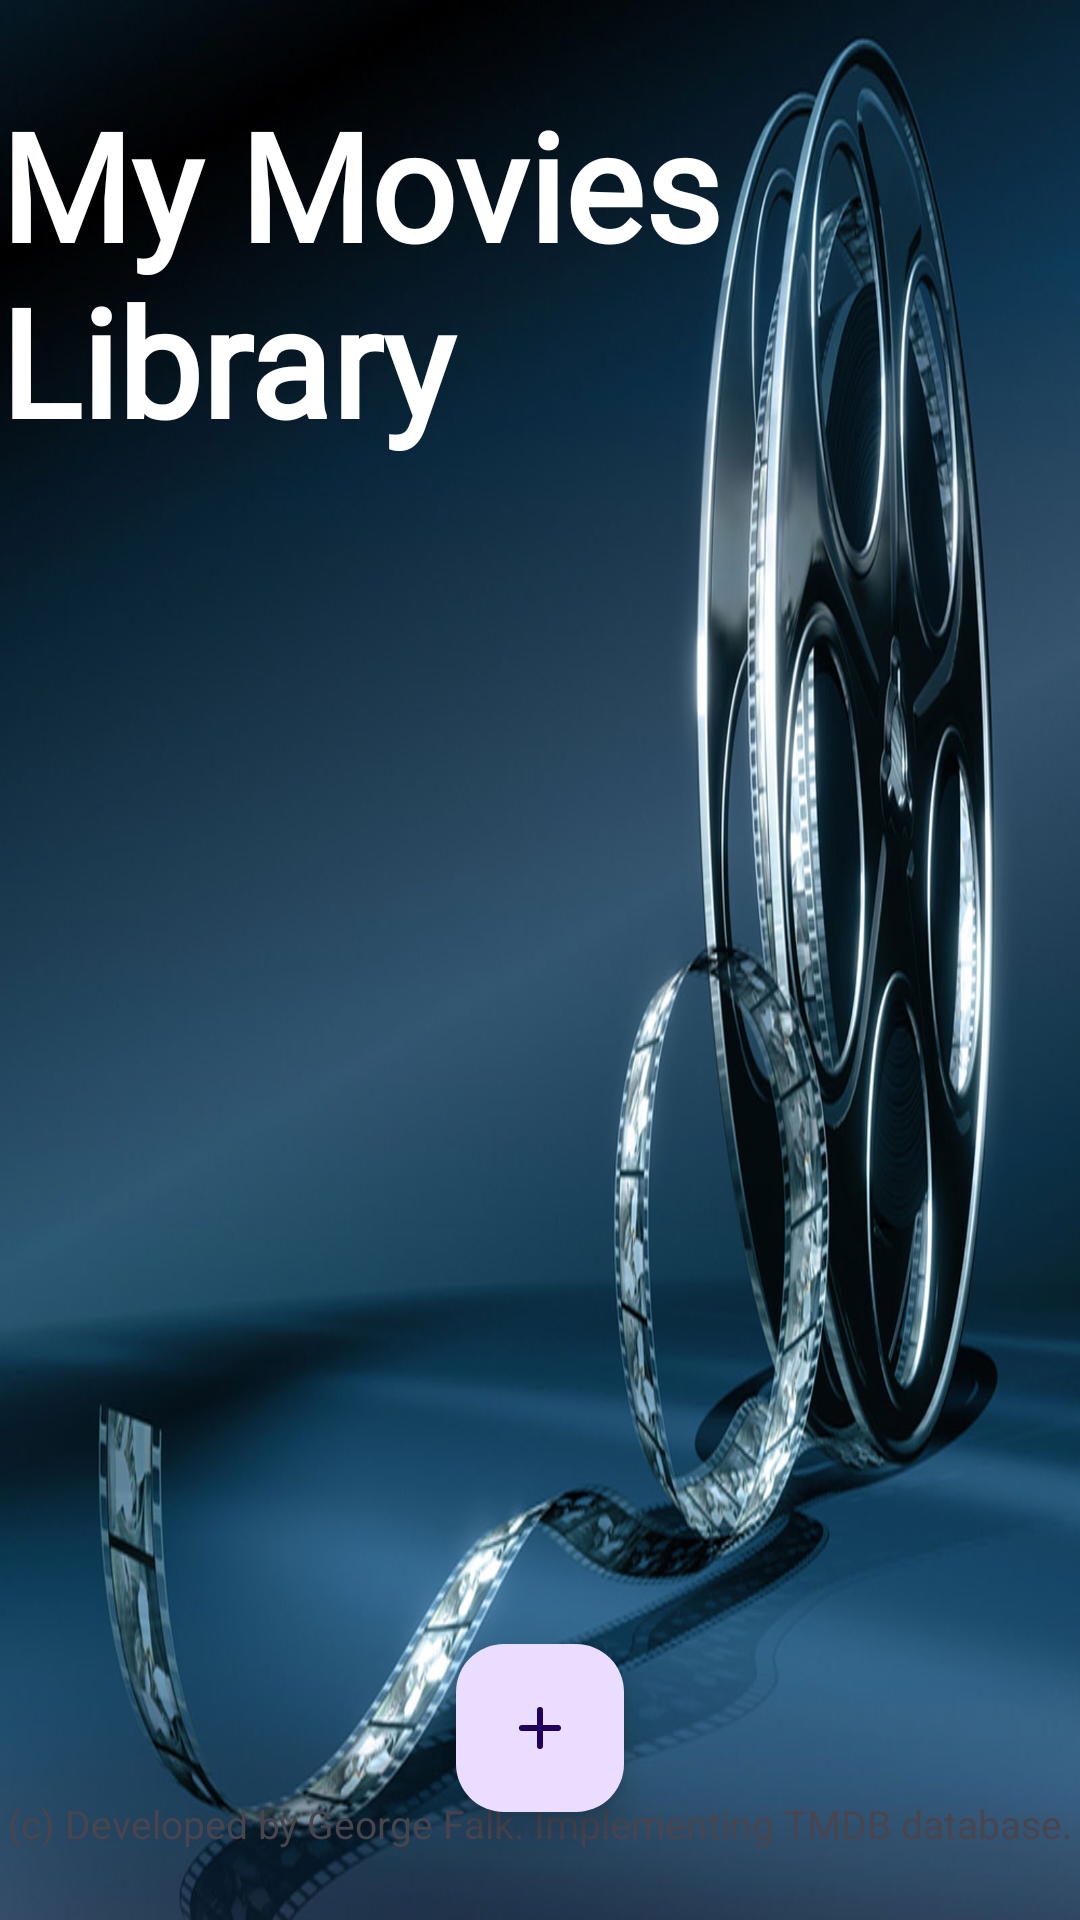

The Android layout XML behind this screen, and the referenced resources:
<!-- AndroidManifest.xml: application theme Theme.BongaChat -->
<!-- res/layout/activity_main2.xml -->
<?xml version="1.0" encoding="utf-8"?>
<android.support.constraint.ConstraintLayout xmlns:android="http://schemas.android.com/apk/res/android"
    xmlns:app="http://schemas.android.com/apk/res-auto"

    xmlns:tools="http://schemas.android.com/tools"
    android:id="@+id/main_layout"
    android:layout_width="match_parent"
    android:layout_height="match_parent"
    android:background="@drawable/cinema"
    tools:context=".MainActivity">

    <TextView
        android:id="@+id/copyright"
        android:layout_width="wrap_content"
        android:layout_height="40dp"
        android:layout_marginEnd="8dp"
        android:layout_marginStart="8dp"
        android:layout_marginTop="3dp"
        android:text="(c) Developed by George Falk. Implementing TMDB database."
        android:textColor="@color/primaryBlue"
        android:textSize="13sp"
        app:layout_constraintBottom_toBottomOf="parent"
        app:layout_constraintEnd_toEndOf="parent"
        app:layout_constraintStart_toStartOf="parent"
        app:layout_constraintTop_toBottomOf="@+id/scrollView"
        app:layout_constraintVertical_bias="0.558" />

    <TextView
        android:id="@+id/movie_title"
        android:layout_width="wrap_content"
        android:layout_height="wrap_content"
        android:layout_marginEnd="8dp"
        android:layout_marginStart="8dp"
        android:layout_marginTop="28dp"
        android:fontFamily="@font/dancingspirit"
        android:text="My Movies Library"
        android:textColor="#FFF"
        android:textSize="50sp"
        android:textStyle="bold"
        app:layout_constraintEnd_toEndOf="parent"
        app:layout_constraintHorizontal_bias="0.507"
        app:layout_constraintStart_toStartOf="parent"
        app:layout_constraintTop_toTopOf="parent" />


    <android.support.design.widget.FloatingActionButton
        android:id="@+id/floatingActionButton"
        android:layout_width="wrap_content"
        android:layout_height="wrap_content"
        android:layout_marginBottom="36dp"
        android:layout_marginEnd="8dp"
        android:layout_marginStart="8dp"
        android:onClick="onAddClicked"
        android:src="@drawable/add"
        app:layout_constraintBottom_toBottomOf="parent"
        app:layout_constraintEnd_toEndOf="parent"
        app:layout_constraintStart_toStartOf="@+id/scrollView" />

    <ScrollView
        android:id="@+id/scrollView"
        style="@android:style/Widget.DeviceDefault.Light.ScrollView"
        android:layout_width="wrap_content"
        android:layout_height="396dp"
        android:layout_marginBottom="8dp"
        android:layout_marginTop="8dp"
        android:scrollbarStyle="insideOverlay"
        app:layout_constraintBottom_toBottomOf="parent"
        app:layout_constraintTop_toBottomOf="@+id/movie_title">


        <android.support.v7.widget.RecyclerView
            android:id="@+id/movies_list"
            android:layout_width="wrap_content"
            android:layout_height="600dp"
            android:layout_marginBottom="8dp"
            android:layout_marginEnd="8dp"
            android:layout_marginStart="8dp"
            android:layout_marginTop="8dp"
            app:layout_constraintBottom_toBottomOf="parent"
            app:layout_constraintEnd_toEndOf="parent"
            app:layout_constraintHorizontal_bias="1.0"
            app:layout_constraintStart_toStartOf="parent"
            app:layout_constraintTop_toBottomOf="@+id/movie_title"
            app:layout_constraintVertical_bias="0.0">

        </android.support.v7.widget.RecyclerView>

    </ScrollView>


</android.support.constraint.ConstraintLayout>
<!-- resources referenced by this layout -->
<resources>
  <!-- drawable add (drawable) -->
  <vector xmlns:android="http://schemas.android.com/apk/res/android"
      android:width="800dp"
      android:height="800dp"
      android:viewportWidth="24"
      android:viewportHeight="24">
    <path
        android:pathData="M6,12H12M12,12H18M12,12V18M12,12V6"
        android:strokeLineJoin="round"
        android:strokeWidth="2"
        android:fillColor="#00000000"
        android:strokeColor="#ededed"
        android:strokeLineCap="round"/>
  </vector>
  <!-- drawable cinema: jpg bitmap (drawable, 133892 bytes) -->
  <style name="Theme.BongaChat" parent="Base.Theme.BongaChat" />
  <style name="Base.Theme.BongaChat" parent="Theme.Material3.DayNight.NoActionBar">
          
          
      </style>
</resources>
